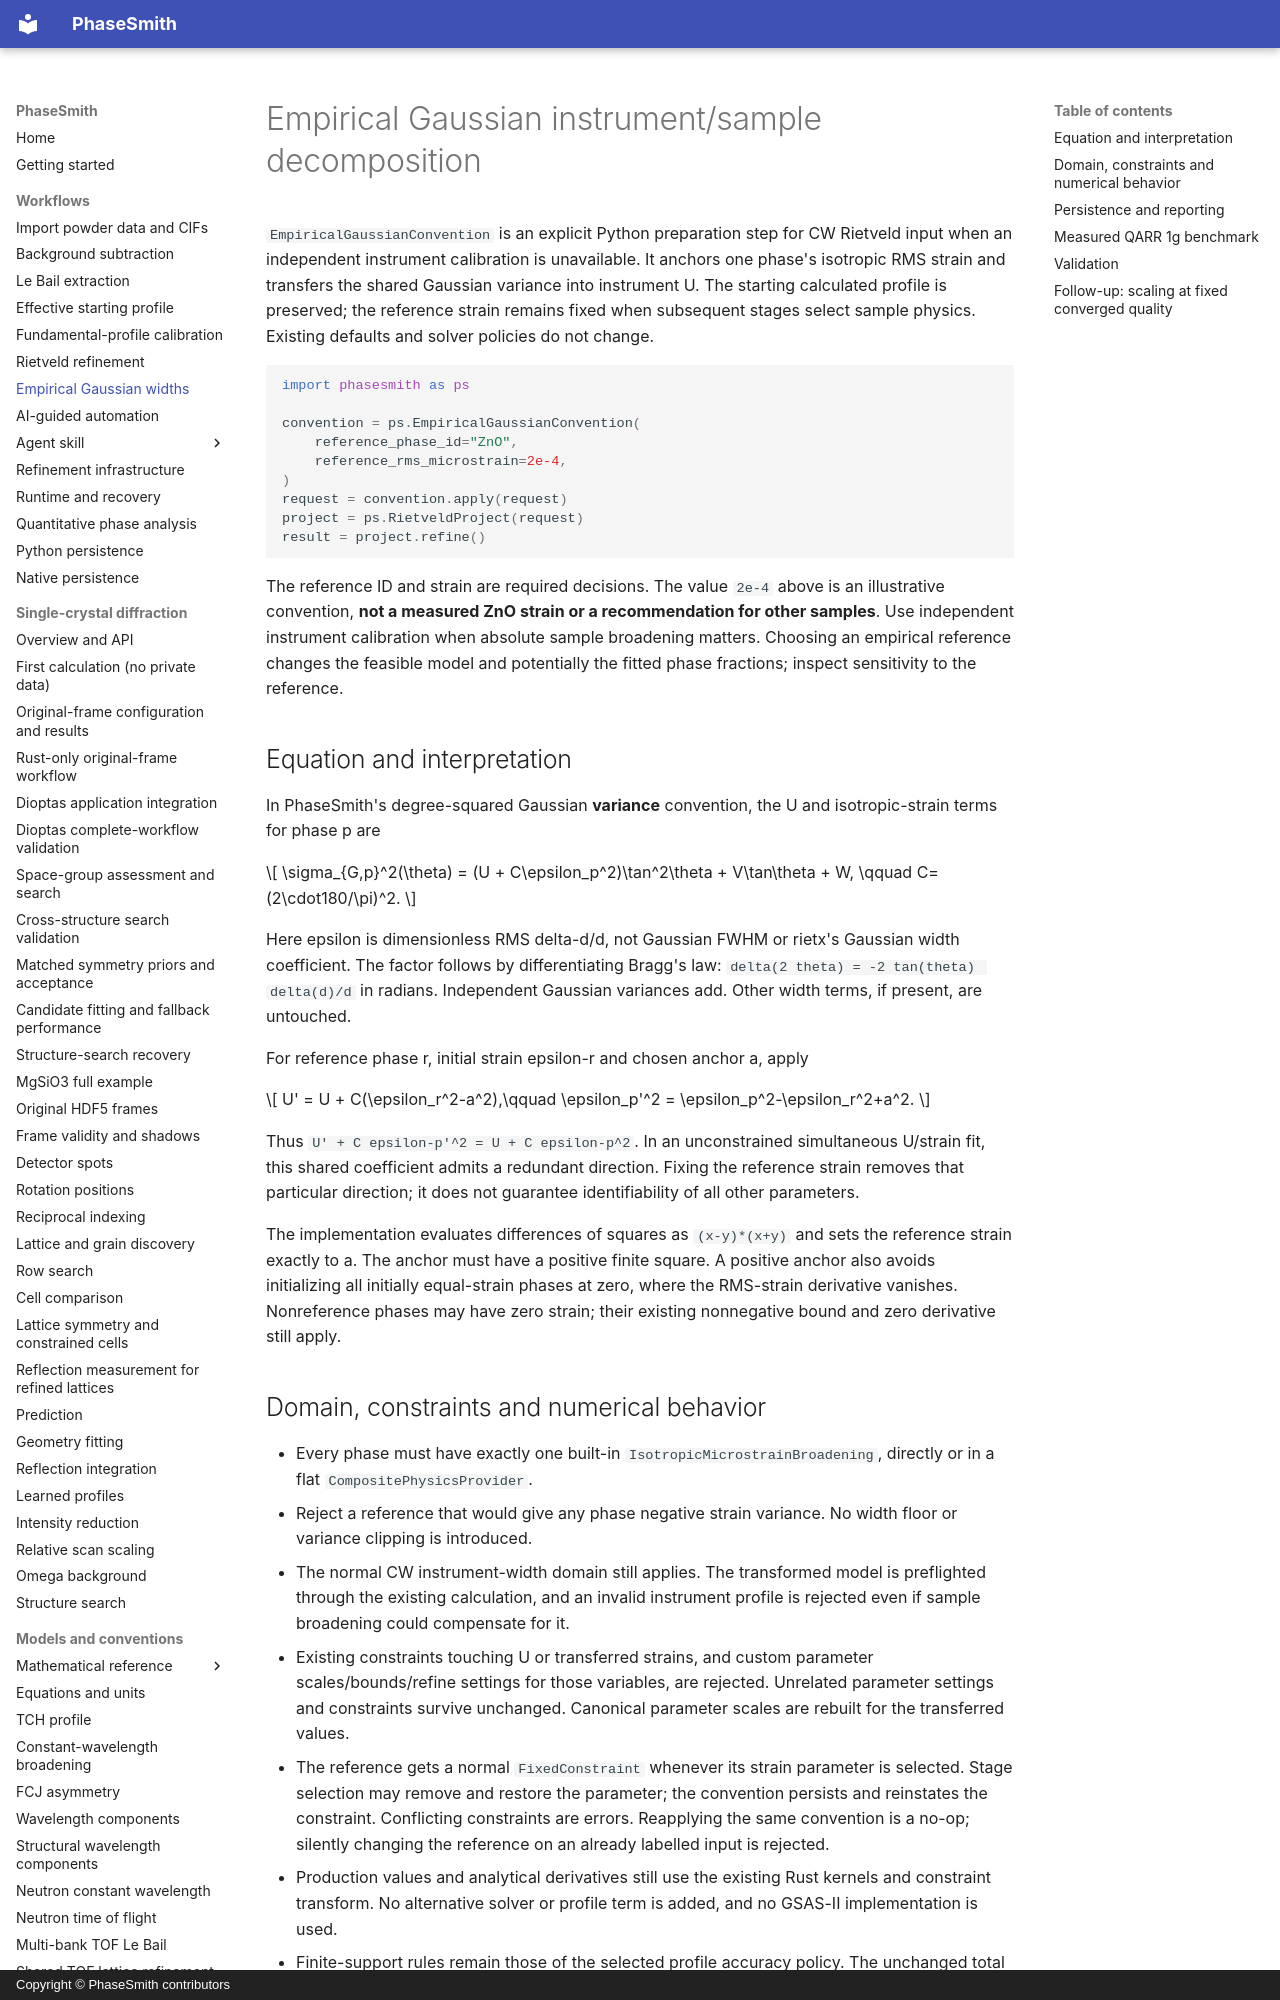

repository: CPrescher/PhaseSmith · page: empirical-gaussian/index.html · generator: mkdocs · copyright: Copyright © PhaseSmith contributors

# Empirical Gaussian instrument/sample decomposition

`EmpiricalGaussianConvention` is an explicit Python preparation step for CW
Rietveld input when an independent instrument calibration is unavailable. It
anchors one phase's isotropic RMS strain and transfers the shared Gaussian
variance into instrument U. The starting calculated profile is preserved; the
reference strain remains fixed when subsequent stages select sample physics.
Existing defaults and solver policies do not change.

```python
import phasesmith as ps

convention = ps.EmpiricalGaussianConvention(
    reference_phase_id="ZnO",
    reference_rms_microstrain=2e-4,
)
request = convention.apply(request)
project = ps.RietveldProject(request)
result = project.refine()
```

The reference ID and strain are required decisions. The value `2e-4` above is
an illustrative convention, **not a measured ZnO strain or a recommendation for
other samples**. Use independent instrument calibration when absolute sample
broadening matters. Choosing an empirical reference changes the feasible model
and potentially the fitted phase fractions; inspect sensitivity to the reference.

## Equation and interpretation

In PhaseSmith's degree-squared Gaussian **variance** convention, the U and
isotropic-strain terms for phase p are

\[
\sigma_{G,p}^2(\theta)
 = (U + C\epsilon_p^2)\tan^2\theta + V\tan\theta + W,
\qquad C=(2\cdot180/\pi)^2.
\]

Here epsilon is dimensionless RMS delta-d/d, not Gaussian FWHM or rietx's
Gaussian width coefficient. The factor follows by differentiating Bragg's law:
`delta(2 theta) = -2 tan(theta) delta(d)/d` in radians. Independent Gaussian
variances add. Other width terms, if present, are untouched.

For reference phase r, initial strain epsilon-r and chosen anchor a, apply

\[
U' = U + C(\epsilon_r^2-a^2),\qquad
\epsilon_p'^2 = \epsilon_p^2-\epsilon_r^2+a^2.
\]

Thus `U' + C epsilon-p'^2 = U + C epsilon-p^2`. In an unconstrained simultaneous
U/strain fit, this shared coefficient admits a redundant direction. Fixing the
reference strain removes that particular direction; it does not guarantee
identifiability of all other parameters.

The implementation evaluates differences of squares as `(x-y)*(x+y)` and sets
the reference strain exactly to a. The anchor must have a positive finite
square. A positive anchor also avoids initializing all initially equal-strain
phases at zero, where the RMS-strain derivative vanishes. Nonreference phases
may have zero strain; their existing nonnegative bound and zero derivative
still apply.
